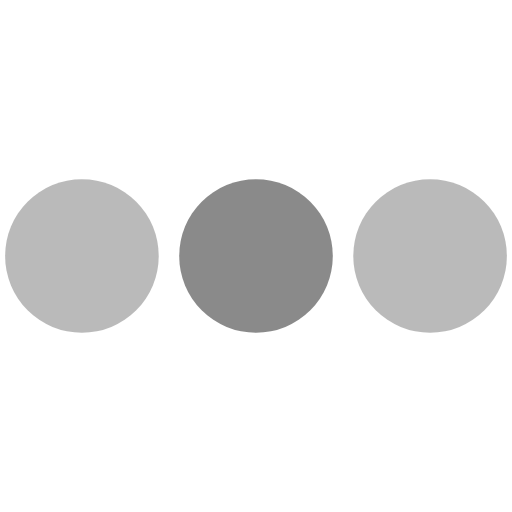
t = 0.00 s
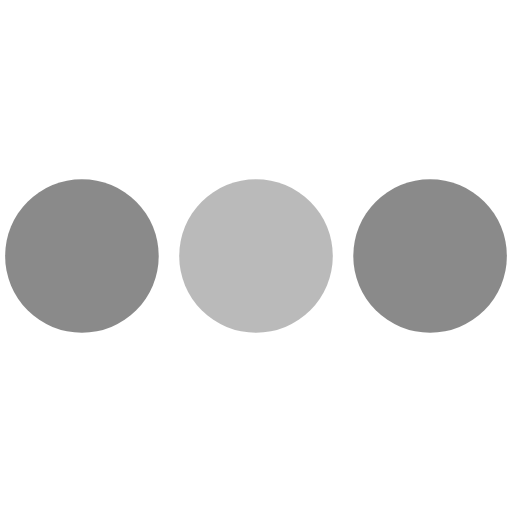
t = 0.19 s
t = 0.41 s: frame unchanged from t = 0.00 s, image omitted
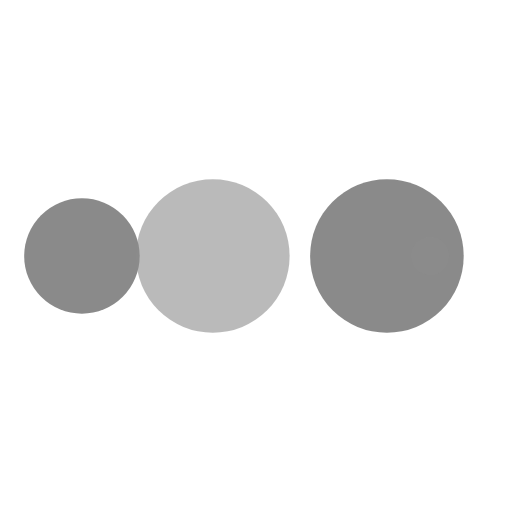
t = 0.59 s
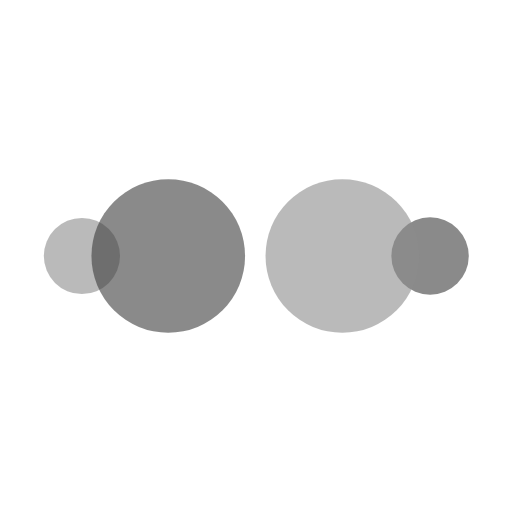
t = 0.81 s
t = 1.00 s: frame unchanged from t = 0.00 s, image omitted

The animated SVG that drew these frames (rendered in a browser with its animation timeline set to each time). Animation: 50 SMIL elements (animate=50); one cycle of 1.00 s.

<svg xmlns="http://www.w3.org/2000/svg" width="158" height="158" class="uil-ellipsis" preserveAspectRatio="xMidYMid" viewBox="0 0 100 100"><circle cx="16" cy="50" r="15" fill="rgba(61,61,61,0.6)" transform="rotate(0 50 50)"><animate id="anir11" fill="freeze" attributeName="r" begin="0s;anir14.end" dur="0.125s" from="0" to="15"/><animate id="anir12" fill="freeze" attributeName="r" begin="anir11.end" dur="0.625s" from="15" to="15"/><animate id="anir13" fill="freeze" attributeName="r" begin="anir12.end" dur="0.125s" from="15" to="0"/><animate id="anir14" fill="freeze" attributeName="r" begin="anir13.end" dur="0.125s" from="0" to="0"/><animate id="anix11" fill="freeze" attributeName="cx" begin="0s;anix18.end" dur="0.125s" from="16" to="16"/><animate id="anix12" fill="freeze" attributeName="cx" begin="anix11.end" dur="0.125s" from="16" to="16"/><animate id="anix13" fill="freeze" attributeName="cx" begin="anix12.end" dur="0.125s" from="16" to="50"/><animate id="anix14" fill="freeze" attributeName="cx" begin="anix13.end" dur="0.125s" from="50" to="50"/><animate id="anix15" fill="freeze" attributeName="cx" begin="anix14.end" dur="0.125s" from="50" to="84"/><animate id="anix16" fill="freeze" attributeName="cx" begin="anix15.end" dur="0.125s" from="84" to="84"/><animate id="anix17" fill="freeze" attributeName="cx" begin="anix16.end" dur="0.125s" from="84" to="84"/><animate id="anix18" fill="freeze" attributeName="cx" begin="anix17.end" dur="0.125s" from="84" to="16"/></circle><circle cx="50" cy="50" r="15" fill="rgba(140,140,140,0.6)" transform="rotate(0 50 50)"><animate id="anir21" fill="freeze" attributeName="r" begin="0s;anir25.end" dur="0.5s" from="15" to="15"/><animate id="anir22" fill="freeze" attributeName="r" begin="anir21.end" dur="0.125s" from="15" to="0"/><animate id="anir23" fill="freeze" attributeName="r" begin="anir22.end" dur="0.125s" from="0" to="0"/><animate id="anir24" fill="freeze" attributeName="r" begin="anir23.end" dur="0.125s" from="0" to="15"/><animate id="anir25" fill="freeze" attributeName="r" begin="anir24.end" dur="0.125s" from="15" to="15"/><animate id="anix21" fill="freeze" attributeName="cx" begin="0s;anix28.end" dur="0.125s" from="16" to="50"/><animate id="anix22" fill="freeze" attributeName="cx" begin="anix21.end" dur="0.125s" from="50" to="50"/><animate id="anix23" fill="freeze" attributeName="cx" begin="anix22.end" dur="0.125s" from="50" to="84"/><animate id="anix24" fill="freeze" attributeName="cx" begin="anix23.end" dur="0.125s" from="84" to="84"/><animate id="anix25" fill="freeze" attributeName="cx" begin="anix24.end" dur="0.125s" from="84" to="84"/><animate id="anix26" fill="freeze" attributeName="cx" begin="anix25.end" dur="0.125s" from="84" to="16"/><animate id="anix27" fill="freeze" attributeName="cx" begin="anix26.end" dur="0.125s" from="16" to="16"/><animate id="anix28" fill="freeze" attributeName="cx" begin="anix27.end" dur="0.125s" from="16" to="16"/></circle><circle cx="84" cy="50" r="15" fill="rgba(61,61,61,0.6)" transform="rotate(0 50 50)"><animate id="anir31" fill="freeze" attributeName="r" begin="0s;anir35.end" dur="0.25s" from="15" to="15"/><animate id="anir32" fill="freeze" attributeName="r" begin="anir31.end" dur="0.125s" from="15" to="0"/><animate id="anir33" fill="freeze" attributeName="r" begin="anir32.end" dur="0.125s" from="0" to="0"/><animate id="anir34" fill="freeze" attributeName="r" begin="anir33.end" dur="0.125s" from="0" to="15"/><animate id="anir35" fill="freeze" attributeName="r" begin="anir34.end" dur="0.375s" from="15" to="15"/><animate id="anix31" fill="freeze" attributeName="cx" begin="0s;anix38.end" dur="0.125s" from="50" to="84"/><animate id="anix32" fill="freeze" attributeName="cx" begin="anix31.end" dur="0.125s" from="84" to="84"/><animate id="anix33" fill="freeze" attributeName="cx" begin="anix32.end" dur="0.125s" from="84" to="84"/><animate id="anix34" fill="freeze" attributeName="cx" begin="anix33.end" dur="0.125s" from="84" to="16"/><animate id="anix35" fill="freeze" attributeName="cx" begin="anix34.end" dur="0.125s" from="16" to="16"/><animate id="anix36" fill="freeze" attributeName="cx" begin="anix35.end" dur="0.125s" from="16" to="16"/><animate id="anix37" fill="freeze" attributeName="cx" begin="anix36.end" dur="0.125s" from="16" to="50"/><animate id="anix38" fill="freeze" attributeName="cx" begin="anix37.end" dur="0.125s" from="50" to="50"/></circle><circle cx="84" cy="50" r="15" fill="rgba(140,140,140,0.6)" transform="rotate(0 50 50)"><animate id="anir41" fill="freeze" attributeName="r" begin="0s;anir44.end" dur="0.125s" from="15" to="0"/><animate id="anir42" fill="freeze" attributeName="r" begin="anir41.end" dur="0.125s" from="0" to="0"/><animate id="anir43" fill="freeze" attributeName="r" begin="anir42.end" dur="0.125s" from="0" to="15"/><animate id="anir44" fill="freeze" attributeName="r" begin="anir43.end" dur="0.625s" from="15" to="15"/><animate id="anix41" fill="freeze" attributeName="cx" begin="0s;anix48.end" dur="0.125s" from="84" to="84"/><animate id="anix42" fill="freeze" attributeName="cx" begin="anix41.end" dur="0.125s" from="84" to="16"/><animate id="anix43" fill="freeze" attributeName="cx" begin="anix42.end" dur="0.125s" from="16" to="16"/><animate id="anix44" fill="freeze" attributeName="cx" begin="anix43.end" dur="0.125s" from="16" to="16"/><animate id="anix45" fill="freeze" attributeName="cx" begin="anix44.end" dur="0.125s" from="16" to="50"/><animate id="anix46" fill="freeze" attributeName="cx" begin="anix45.end" dur="0.125s" from="50" to="50"/><animate id="anix47" fill="freeze" attributeName="cx" begin="anix46.end" dur="0.125s" from="50" to="84"/><animate id="anix48" fill="freeze" attributeName="cx" begin="anix47.end" dur="0.125s" from="84" to="84"/></circle></svg>
